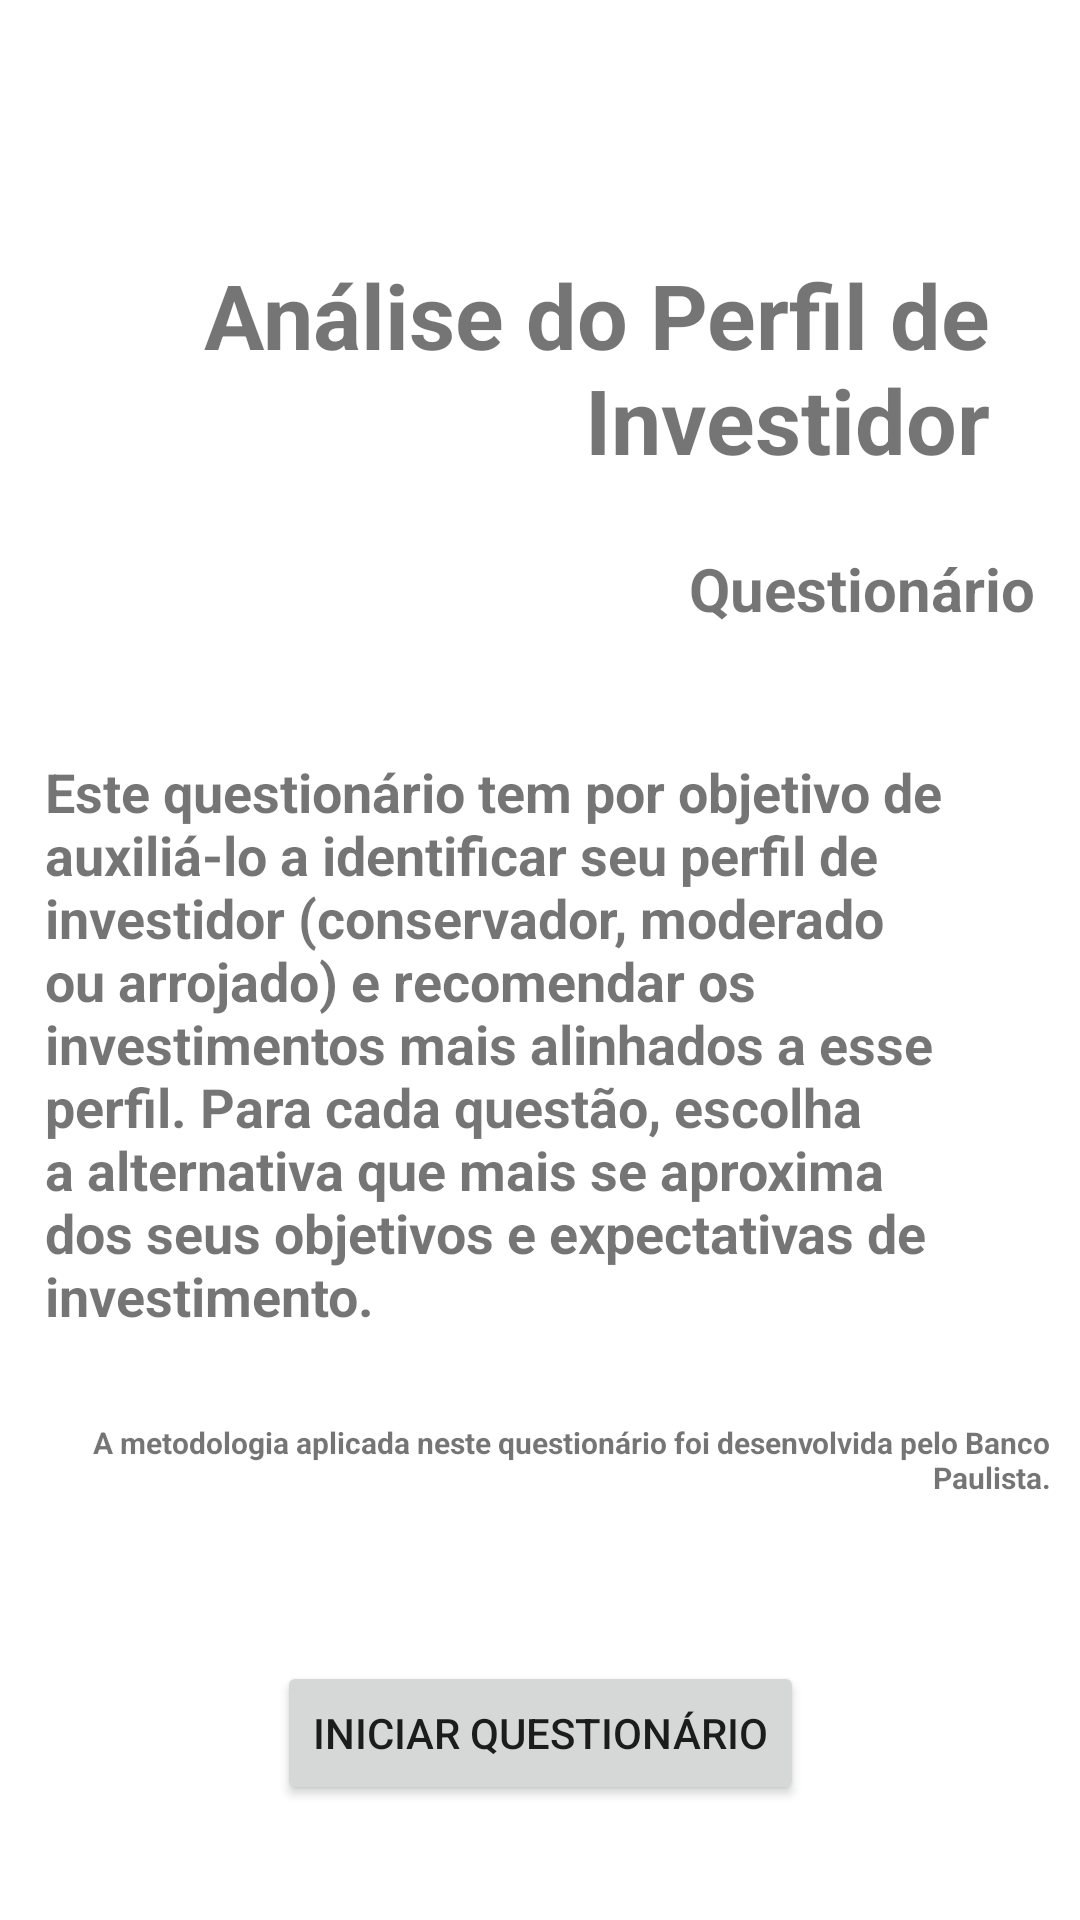

Write the Android layout XML for this screen, with the resource values it uses.
<!-- AndroidManifest.xml: application theme Theme.InvestorProfileAnalyzer -->
<!-- res/layout/fragment_start.xml -->
<?xml version="1.0" encoding="utf-8"?>
<layout
    xmlns:android="http://schemas.android.com/apk/res/android"
    xmlns:app="http://schemas.android.com/apk/res-auto"
    xmlns:tools="http://schemas.android.com/tools">

    <androidx.constraintlayout.widget.ConstraintLayout
        android:id="@+id/homeFrameLayout"
        android:layout_width="match_parent"
        android:layout_height="match_parent"
        tools:context=".fragments.StartFragment">

        <TextView
            android:id="@+id/homeTitleTextView"
            android:layout_width="wrap_content"
            android:layout_height="wrap_content"
            android:paddingStart="15dp"
            android:paddingEnd="30dp"
            android:text="@string/home_title"
            android:textAlignment="textEnd"
            android:textSize="30sp"
            android:textStyle="bold"
            app:layout_constraintBottom_toBottomOf="parent"
            app:layout_constraintEnd_toEndOf="parent"
            app:layout_constraintHorizontal_bias="0.5"
            app:layout_constraintStart_toStartOf="parent"
            app:layout_constraintTop_toTopOf="parent"
            app:layout_constraintVertical_bias="0.15" />

        <TextView
            android:id="@+id/homeSubtitleTextView"
            android:layout_width="match_parent"
            android:layout_height="wrap_content"
            android:paddingStart="@dimen/padding_start"
            android:paddingEnd="@dimen/padding_end"
            android:text="@string/home_subtitle"
            android:textAlignment="textEnd"
            android:textSize="20sp"
            android:textStyle="bold"
            app:layout_constraintBottom_toBottomOf="parent"
            app:layout_constraintEnd_toEndOf="parent"
            app:layout_constraintHorizontal_bias="0.5"
            app:layout_constraintStart_toStartOf="parent"
            app:layout_constraintTop_toBottomOf="@+id/homeTitleTextView"
            app:layout_constraintVertical_bias="0.05" />

        <TextView
            android:id="@+id/homeBodyTextView"
            android:layout_width="wrap_content"
            android:layout_height="wrap_content"
            android:paddingStart="15dp"
            android:paddingEnd="30dp"
            android:text="@string/home_body"
            android:textAlignment="inherit"
            android:textSize="18sp"
            android:textStyle="bold"
            app:layout_constraintBottom_toBottomOf="parent"
            app:layout_constraintEnd_toEndOf="parent"
            app:layout_constraintHorizontal_bias="0.0"
            app:layout_constraintStart_toStartOf="parent"
            app:layout_constraintTop_toBottomOf="@+id/homeSubtitleTextView"
            app:layout_constraintVertical_bias="0.176" />

        <TextView
            android:id="@+id/adviseTextView"
            android:layout_width="wrap_content"
            android:layout_height="wrap_content"
            android:paddingStart="30dp"
            android:paddingEnd="10dp"
            android:text="@string/metodology"
            android:textAlignment="textEnd"
            android:textSize="10sp"
            android:textStyle="bold"
            app:layout_constraintBottom_toBottomOf="parent"
            app:layout_constraintEnd_toEndOf="parent"
            app:layout_constraintHorizontal_bias="0.0"
            app:layout_constraintStart_toStartOf="parent"
            app:layout_constraintTop_toBottomOf="@+id/homeBodyTextView"
            app:layout_constraintVertical_bias="0.176" />

        <Button
            android:id="@+id/beginButton"
            android:layout_width="wrap_content"
            android:layout_height="wrap_content"
            android:text="@string/begin_quiz"
            app:layout_constraintBottom_toBottomOf="parent"
            app:layout_constraintEnd_toEndOf="parent"
            app:layout_constraintStart_toStartOf="parent"
            app:layout_constraintTop_toBottomOf="@+id/adviseTextView"
            app:layout_constraintVertical_bias="0.588" />

    </androidx.constraintlayout.widget.ConstraintLayout>
</layout>
<!-- resources referenced by this layout -->
<resources>
  <dimen name="padding_end">15dp</dimen>
  <dimen name="padding_start">30dp</dimen>
  <string name="begin_quiz">Iniciar questionário</string>
  <string name="home_body">Este questionário tem por objetivo de auxiliá-lo a identificar seu perfil de investidor (conservador, moderado ou arrojado) e recomendar os investimentos mais alinhados a esse perfil. Para cada questão, escolha a alternativa que mais se aproxima dos seus objetivos e expectativas de investimento.</string>
  <string name="home_subtitle">Questionário</string>
  <string name="home_title">Análise do Perfil de Investidor</string>
  <string name="metodology">A metodologia aplicada neste questionário foi desenvolvida pelo Banco Paulista.</string>
  <style name="Theme.InvestorProfileAnalyzer" parent="Theme.MaterialComponents.DayNight.DarkActionBar">
          
          <item name="colorPrimary">@color/purple_500</item>
          <item name="colorPrimaryVariant">@color/purple_700</item>
          <item name="colorOnPrimary">@color/white</item>
          
          <item name="colorSecondary">@color/teal_200</item>
          <item name="colorSecondaryVariant">@color/teal_700</item>
          <item name="colorOnSecondary">@color/black</item>
          
          <item name="android:statusBarColor" tools:targetApi="l">?attr/colorPrimaryVariant</item>
          
      </style>
  <!-- not gathered from this repository: default colours our renderer supplied (Android Studio template values) -->
  <color name="purple_500">#FF6200EE</color>
  <color name="purple_700">#FF3700B3</color>
  <color name="teal_200">#FF03DAC5</color>
  <color name="teal_700">#FF018786</color>
  <color name="black">#FF000000</color>
  <color name="white">#FFFFFFFF</color>
</resources>
